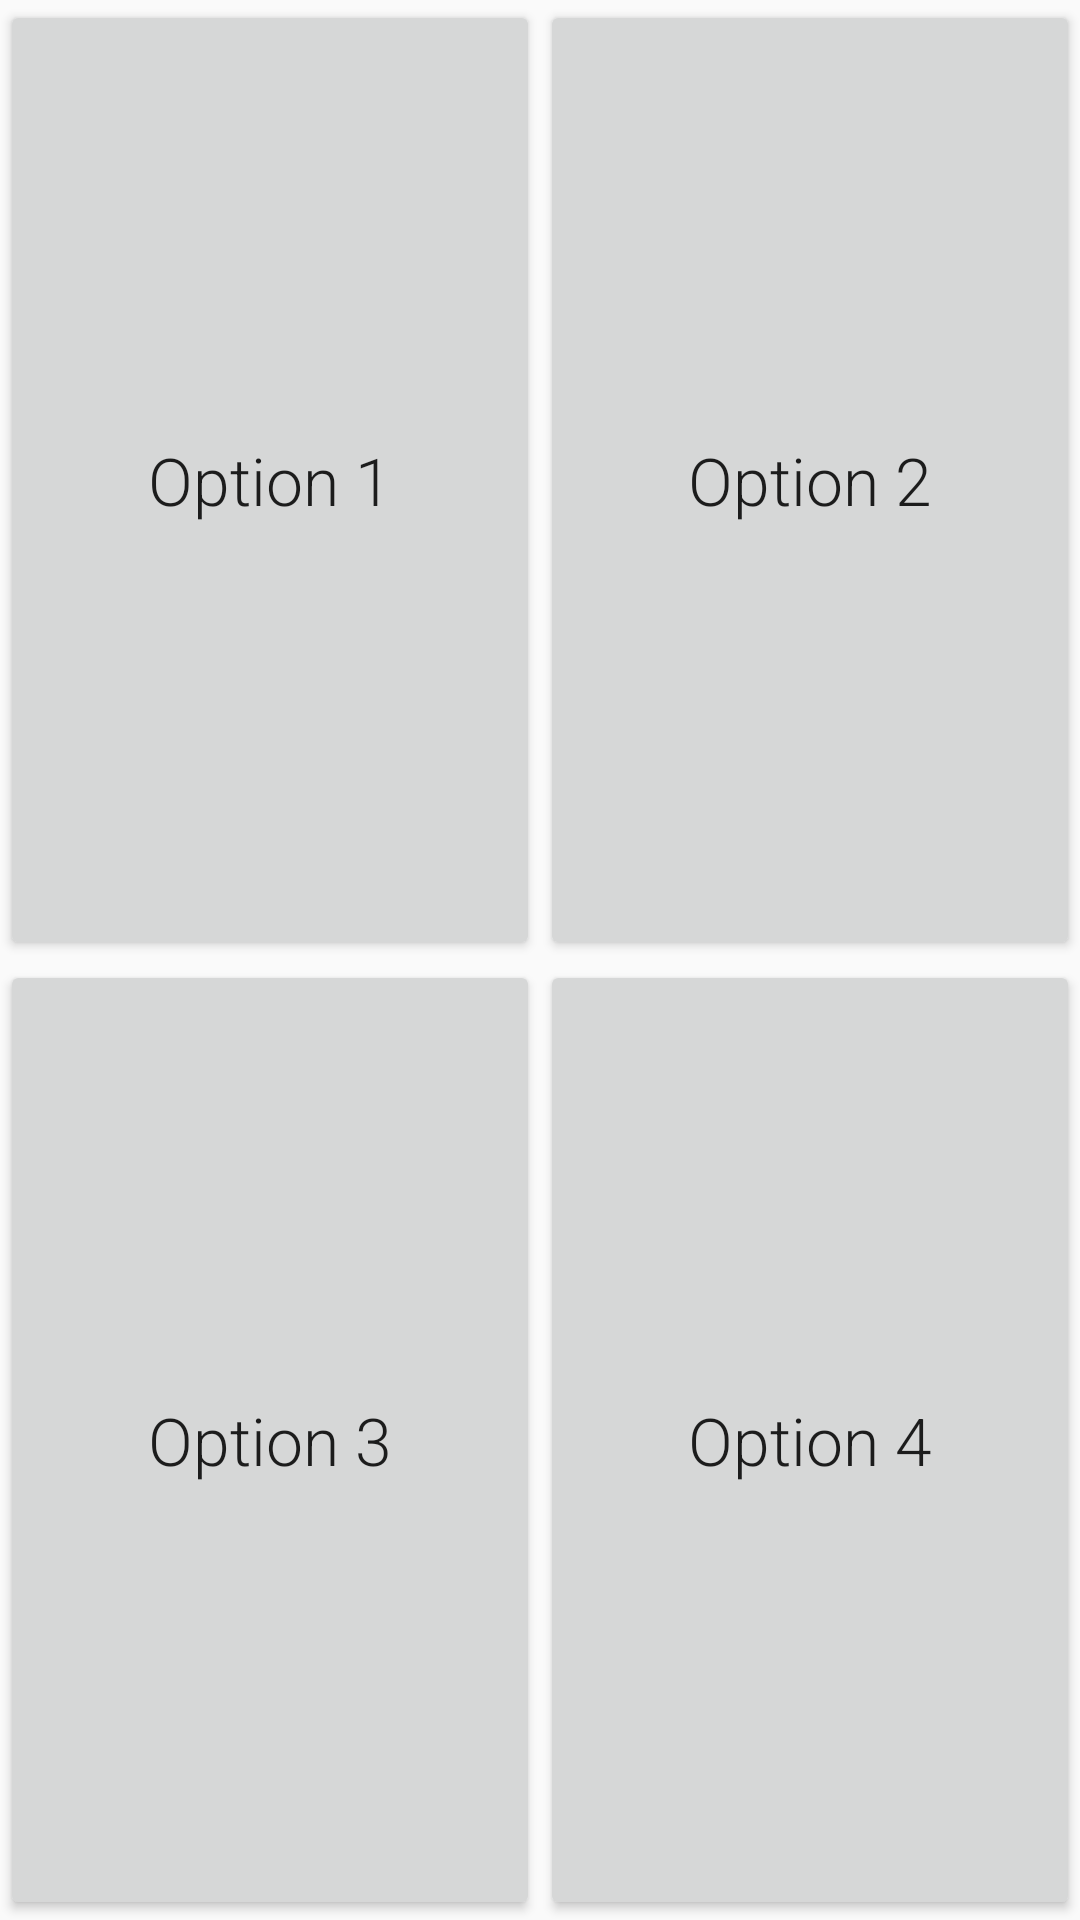

The Android layout XML behind this screen, and the referenced resources:
<!-- AndroidManifest.xml: application theme LightTheme -->
<!-- res/layout/fragment_radio.xml -->
<LinearLayout xmlns:android="http://schemas.android.com/apk/res/android"
    xmlns:tools="http://schemas.android.com/tools"
    android:layout_width="fill_parent"
    android:layout_height="fill_parent"
    tools:context="gr05.swe1.hm.edu.ddskillz.activities.quiz.RadioFragment"
    android:orientation="vertical">


        <LinearLayout
            android:layout_width="match_parent"
            android:layout_height="fill_parent"
            android:layout_weight="1"
            android:orientation="horizontal">
            <Button
                android:id="@+id/radioButton"
                android:layout_width="match_parent"
                android:layout_height="match_parent"
                android:layout_weight="1"
                android:gravity="center"
                android:background="@drawable/ripple_selector"
                android:layout_marginTop="6dp"
                android:layout_marginBottom="6dp"
                android:layout_marginStart="4dp"
                android:layout_marginEnd="4dp"
                android:text="Option 1"
                android:textAppearance="?android:textAppearanceLarge"
                android:elevation="4dp"
                />

            <Button
                android:id="@+id/radioButton2"
                android:layout_width="match_parent"
                android:layout_height="match_parent"
                android:layout_weight="1"
                android:elevation="4dp"
                android:gravity="center"
                android:background="@drawable/ripple_selector"
                android:layout_marginTop="6dp"
                android:layout_marginBottom="6dp"
                android:layout_marginStart="4dp"
                android:layout_marginEnd="4dp"
                android:text="Option 2"
                android:textAppearance="?android:textAppearanceLarge" />
        </LinearLayout>

        <LinearLayout
            android:layout_width="match_parent"
            android:layout_height="fill_parent"
            android:layout_weight="1"
            android:orientation="horizontal">

            <Button
                android:id="@+id/radioButton3"
                android:layout_width="match_parent"
                android:layout_height="match_parent"
                android:background="@drawable/ripple_selector"
                android:layout_marginTop="6dp"
                android:layout_marginBottom="6dp"
                android:layout_marginStart="4dp"
                android:layout_marginEnd="4dp"
                android:elevation="4dp"
                android:layout_weight="1"
                android:gravity="center"
                android:text="Option 3"
                android:textAppearance="?android:textAppearanceLarge"
                android:elegantTextHeight="false"
                android:checked="false" />

            <Button
                android:id="@+id/radioButton4"
                android:layout_width="match_parent"
                android:layout_height="match_parent"
                android:background="@drawable/ripple_selector"
                android:layout_marginTop="6dp"
                android:layout_marginBottom="6dp"
                android:layout_marginStart="4dp"
                android:layout_marginEnd="4dp"
                android:layout_weight="1"
                android:gravity="center"
                android:text="Option 4"
                android:textAppearance="?android:textAppearanceLarge"
                android:elevation="4dp"/>
        </LinearLayout>
</LinearLayout>
<!-- resources referenced by this layout -->
<resources>
  <!-- drawable ripple_selector (drawable) -->
  <?xml version="1.0" encoding="utf-8"?>
  <ripple xmlns:android="http://schemas.android.com/apk/res/android"
      android:color="?android:colorPrimaryDark">
      <item android:drawable="@drawable/button_selector"/>
  </ripple>
  <style name="LightTheme" parent="android:Theme.Material.Light">
          
          <item name="android:actionBarStyle">@style/DDTheme.ActionBarStyle</item>
          <item name="android:homeAsUpIndicator">@drawable/ic_actionbar_back</item>
          <item name="android:actionOverflowButtonStyle">@style/LightThemeOverflowButton</item>
          <item name="android:textViewStyle">@style/TextViewRoboto</item>
          <item name="android:buttonStyle">@style/ButtonRoboto</item>
          
          <item name="android:colorPrimary">@color/lighttheme_primary</item>
          <item name="android:colorPrimaryDark">@color/lighttheme_primary_dark</item>
          <item name="android:colorAccent">@color/lighttheme_accent</item>
          <item name="android:navigationBarColor">@color/lighttheme_primary</item>
      </style>
  <!-- drawable button_selector (drawable) -->
  <?xml version="1.0" encoding="utf-8"?>
  <selector xmlns:android="http://schemas.android.com/apk/res/android">
      <item android:state_selected="true" android:drawable="@drawable/raised_button"/>
      <item android:drawable="@drawable/normal_button"/>
  </selector>
  <style name="DDTheme.ActionBarStyle" parent="@android:style/Widget.Holo.Light.ActionBar">
          <item name="android:titleTextStyle">@style/DDTheme.ActionBar.TitleTextStyle</item>
          <item name="android:background">?android:colorPrimary</item>
          <item name="android:elevation">8dp</item>
          <item name="android:icon">@android:color/transparent</item>
      </style>
  <style name="LightThemeOverflowButton" parent="android:style/Widget.Holo.ActionButton.Overflow">
          <item name="android:src">@drawable/ic_action_overflow_menu</item>
      </style>
  <style name="TextViewRoboto" parent="android:Widget.Material.TextView">
          <item name="android:fontFamily">sans-serif-light</item>
      </style>
  <style name="ButtonRoboto" parent="android:Widget.Material.Button">
          <item name="android:fontFamily">sans-serif-light</item>
      </style>
  <color name="lighttheme_primary">#00bcd4</color>
  <color name="lighttheme_primary_dark">#0097a7</color>
  <color name="lighttheme_accent">#ffab40</color>
  <!-- drawable raised_button (drawable) -->
  <?xml version="1.0" encoding="utf-8"?>
  <shape xmlns:android="http://schemas.android.com/apk/res/android">
      <corners android:radius="2dp" />
      <solid android:color="?android:colorPrimary" />
  </shape>
  <!-- drawable normal_button (drawable) -->
  <?xml version="1.0" encoding="utf-8"?>
  <shape xmlns:android="http://schemas.android.com/apk/res/android">
      <corners android:radius="2dp" />
      <solid android:color="?android:colorButtonNormal" />
  </shape>
  <style name="DDTheme.ActionBar.TitleTextStyle" parent="@android:style/TextAppearance.Holo.Widget.ActionBar.Title">
          <item name="android:textColor">#ffffff</item>
          <item name="android:fontFamily">"sans-serif"</item>
      </style>
</resources>
